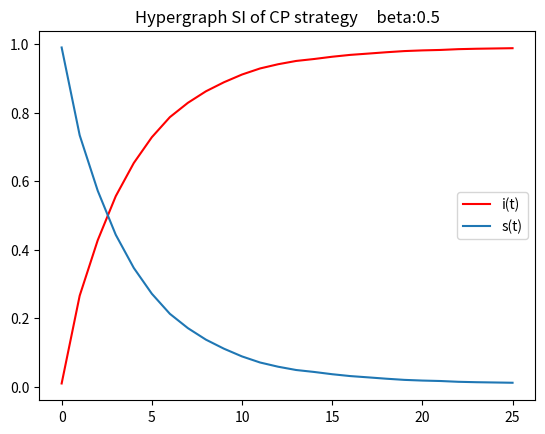

The script that saved this image:
# @Title    : 超图上的传播
# [redacted]
# @Date     : 2021/8/5
# @Dec      : CP strategy

import pandas as pd
import numpy as np
import matplotlib.pyplot as plt
import time
import random

def constructMatrix():
    """
    构造超图的点边矩阵
    :return: 超图的点边矩阵 matrix
    """
    matrix = np.random.randint(0, 2, size=(100, 10))
    for i in range(100):
        if sum(matrix[i]) == 0:
            j = np.random.randint(0, 10)
            matrix[i, j] = 1
    return matrix

def findAdjNode(I_list, df_hyper_matrix):
    """
    找到邻居节点集合
    :param I_list: 感染节点集
    :param df_hyper_matrix: 超图的点边矩阵
    :return: 不重复的邻居节点集 np.unique(nodes_in_edges)
    """
    # 找到该点所属的超边集合
    edges_conclude_nodes = np.array([])
    for node in I_list:
        edges_conclude_nodes = np.where(np.array(df_hyper_matrix.loc[node]) == 1)[0]
    # 找到可能传播到超边中的顶点集合
    edge = random.sample(list(edges_conclude_nodes), 1)[0]
    nodes = np.where(np.array(df_hyper_matrix[edge]) == 1)[0]
    # print(nodes)
    return nodes

def formatInfectedList(I_list, infected_list):
    """
    筛选出不在I_list当中的节点
    :param I_list: 感染节点集
    :param infected_list: 本次受感染的节点（未筛选）
    :return: 本次受感染的节点（筛选后）format_list
    """
    format_list = []
    for i in range(0, len(infected_list)):
        if infected_list[i] not in I_list:
            format_list.append(infected_list[i])
    return format_list

if __name__ == '__main__':
    start = time.perf_counter()

    # 构造超图矩阵
    hyper_matrix = constructMatrix()
    df_hyper_matrix = pd.DataFrame(hyper_matrix)

    # 初始态赋值一个感染节点
    N = len(df_hyper_matrix.index.values)
    total_matrix = []
    for i_node in range(0, N):
        print("---------computing----------")
        # i_node = random.randint(0, N-1)
        I_list = [i_node]

        # 开始传播
        beta = 0.5
        iters = 25
        I_total_list = [1]

        for t in range(0, iters):
            # 找到邻居节点集
            adj_nodes = findAdjNode(I_list, df_hyper_matrix)
            # 开始对邻节点传播
            random_list = np.random.random(size=len(adj_nodes))
            index_list = np.where(random_list < beta)[0]
            infected_list = adj_nodes[index_list]
            infected_list_unique = formatInfectedList(I_list, infected_list)
            # 加入本次所感染的节点
            I_list.extend(infected_list_unique)
            I_total_list.append(len(I_list))
        total_matrix.append(I_total_list)

    # 计算均值并绘图
    final_I_list = pd.DataFrame(total_matrix).mean(axis=0) / N
    final_R_list = 1 - final_I_list
    T_list = np.arange(len(final_I_list))
    plt.title("Hypergraph SI of CP strategy     " + "beta:" + str(beta))
    plt.plot(T_list, final_I_list, label='i(t)', color='r')
    plt.plot(T_list, final_R_list, label='s(t)')
    plt.legend()
    plt.show()

    end = time.perf_counter()
    print(str(end - start))

